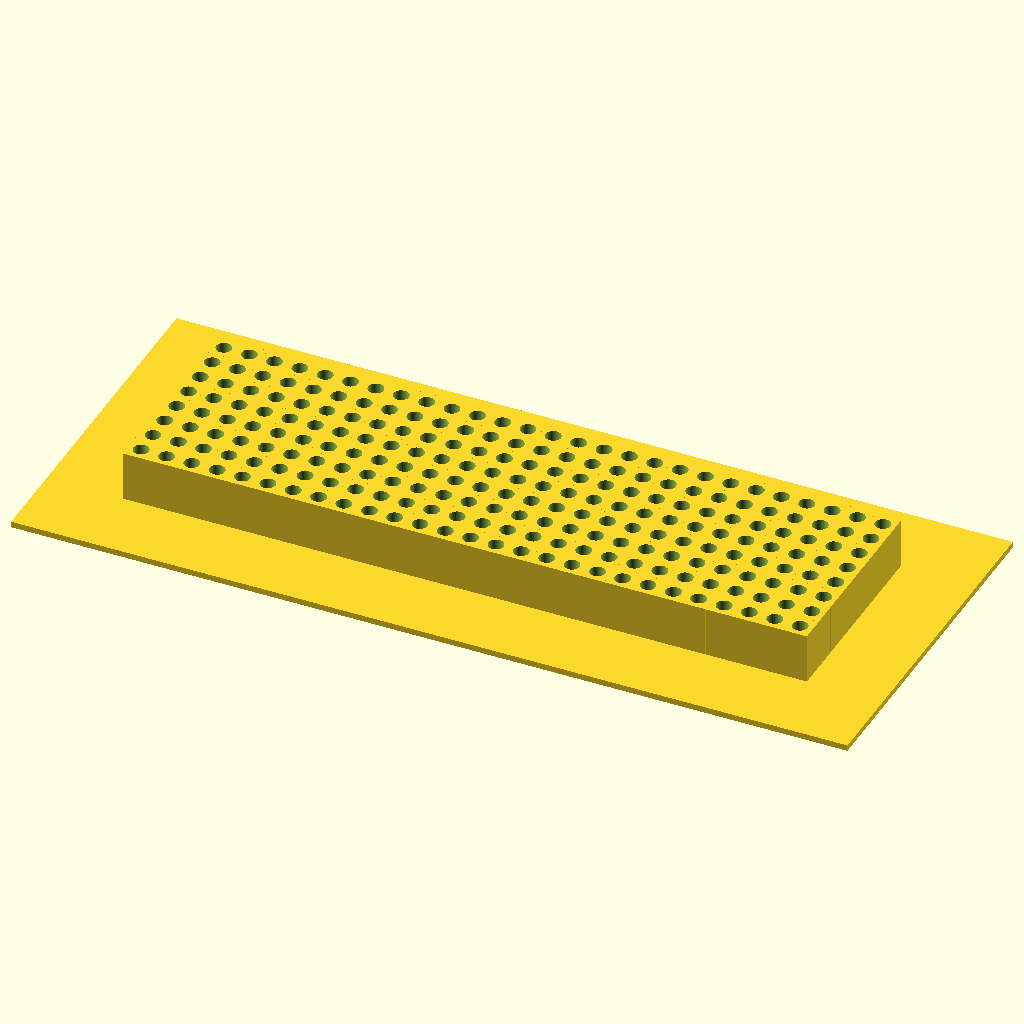
Cell 1: rendered with the file's own defaults.
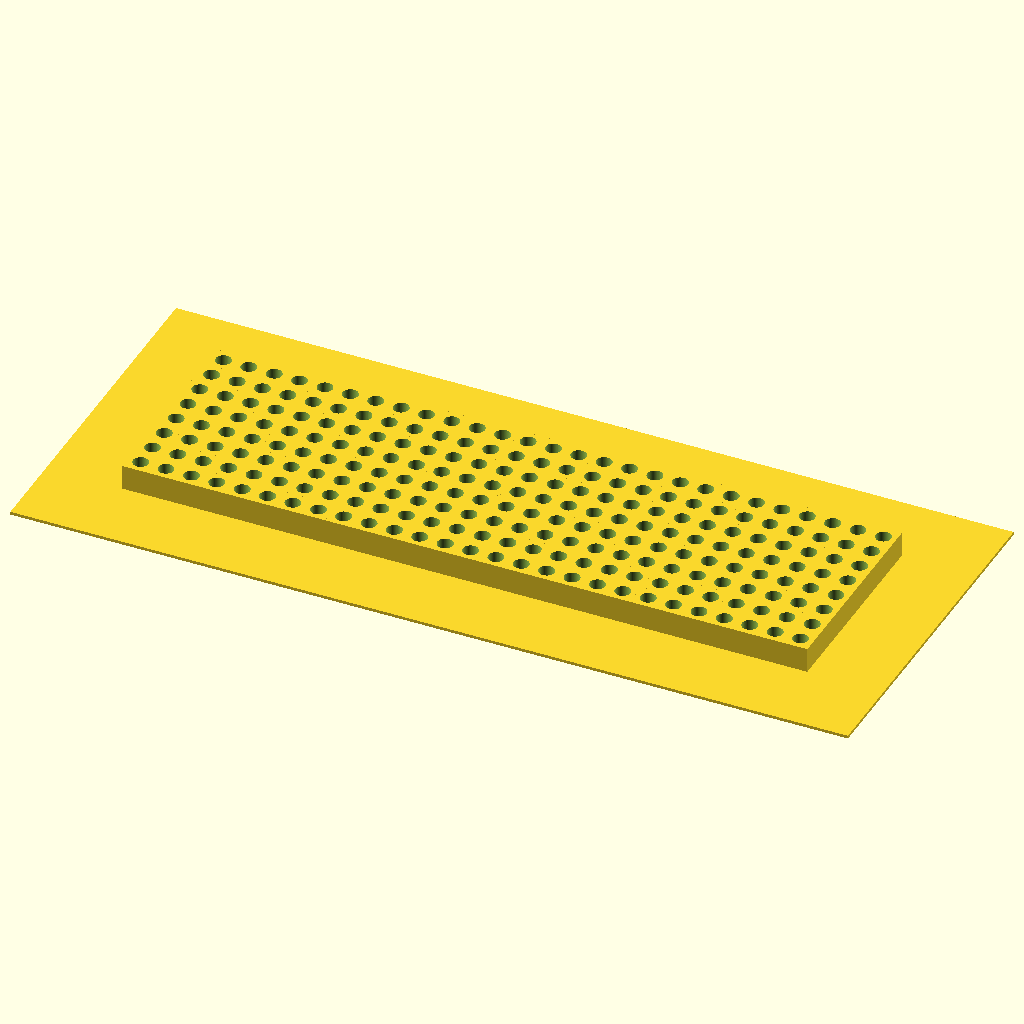
Cell 2: sep = 5.08 (everything else at default).
All cells are drawn from the same view direction (rotation 55°, 0°, 25°, orthographic, colour scheme Cornfield), but the view is re-fitted for each cell, so position and scale can differ between cells as well as the parameter.
Source of the model, 001/OpenSCAD/soldarHelper.scad:
include <solderHandle.scad>

sep=2.54;

scale([sep,sep,1]) union(){
    cube([33,14,0.6]);
    translate([3,3,0]) soporte(27,8);
}
Parameter table extracted from the source (name, type, default, range or options):
sep: number, default 2.54
